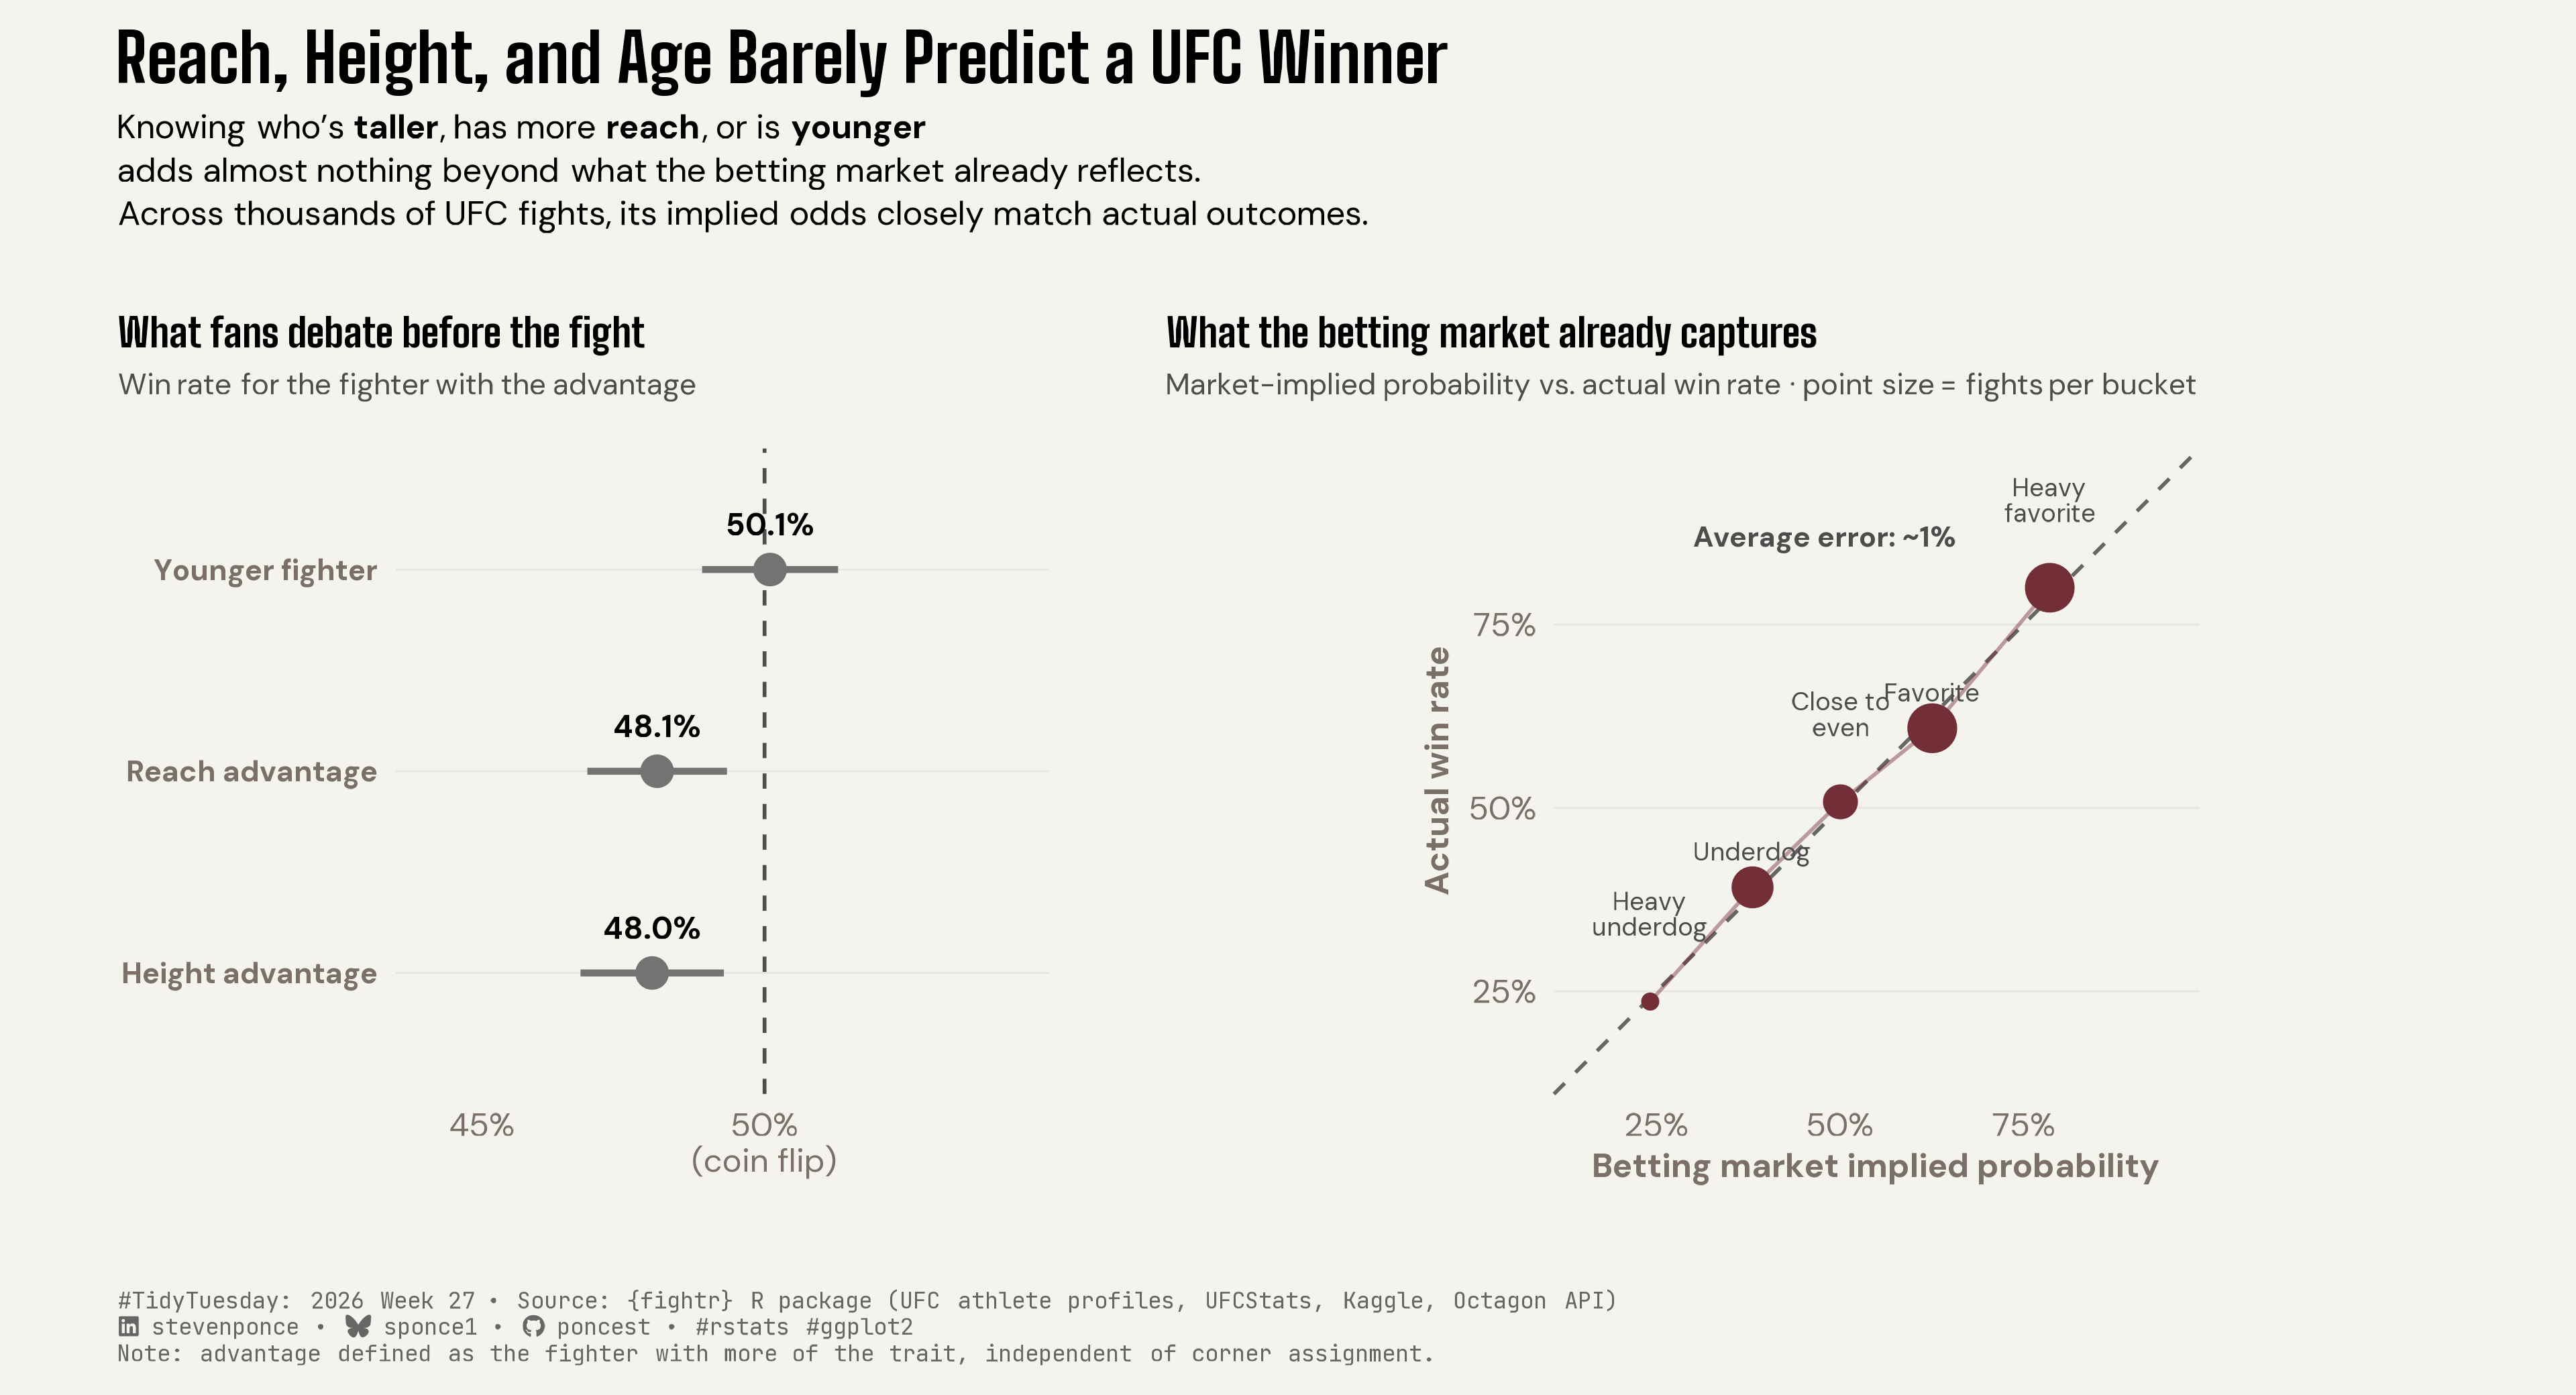

Reproduce this figure in R.

## Challenge: #TidyTuesday 2026 week 27
## Data:      UFC Athletes and Fight Data
## Author:    Steven Ponce
## Date:      2026-07-05

## NOTE: This script uses custom helper functions for theming and formatting.
##       See "HELPER FUNCTIONS DOCUMENTATION" section at the end for details


# 1. LOAD PACKAGES & SETUP ----
if (!require("pacman")) install.packages("pacman")
pacman::p_load(
    tidyverse, ggtext, showtext, janitor, ggrepel,      
    scales, glue, skimr, binom, patchwork
)

### |- figure size ----
camcorder::gg_record(
    dir    = here::here("temp_plots"),
    device = "png",
    width  = 12,
    height = 6.5,
    units  = "in",
    dpi    = 320
)

# Source utility functions
source(here::here("R/utils/fonts.R"))
source(here::here("R/utils/social_icons.R"))
source(here::here("R/themes/base_theme.R"))
source(here::here("R/utils/snap.R"))


## 2. READ IN THE DATA ----
tt <- tidytuesdayR::tt_load(2026, week = 27)
ultimate_ufc_dataset <- tt$ultimate_ufc_dataset |> clean_names()
rm(tt)


## 3. EXAMINING THE DATA ----
glimpse(ultimate_ufc_dataset)


## 4. TIDY DATA ----

## |- panel A: physical-advantage win rates (corner-assignment-proof) ----
## Reach is systematically confounded with corner (Red is the betting
## favorite ~62% of the time), so advantage is defined as "did the
## fighter WITH more of the trait win," independent of corner.

adv_data <- ultimate_ufc_dataset |>
  filter(!is.na(winner)) |>
  mutate(
    reach_adv_won = case_when(
      reach_dif > 0 ~ winner == "Red",
      reach_dif < 0 ~ winner == "Blue", TRUE ~ NA
    ),
    height_adv_won = case_when(
      height_dif > 0 ~ winner == "Red",
      height_dif < 0 ~ winner == "Blue", TRUE ~ NA
    ),
    younger_won = case_when(
      age_dif < 0 ~ winner == "Red",
      age_dif > 0 ~ winner == "Blue", TRUE ~ NA
    )
  )

wilson_summary <- function(x, label) {
  x <- x[!is.na(x)]
  ci <- binom.wilson(sum(x), length(x))
  tibble(trait = label, mean = ci$mean, lower = ci$lower, upper = ci$upper, n = ci$n)
}

advantage_summary <- bind_rows(
  wilson_summary(adv_data$reach_adv_won, "Reach advantage"),
  wilson_summary(adv_data$height_adv_won, "Height advantage"),
  wilson_summary(adv_data$younger_won, "Younger fighter")
) |>
  mutate(trait = fct_reorder(trait, mean))

### |- panel B: betting-market calibration curve ----
implied_prob <- function(odds) {
  if_else(odds < 0, -odds / (-odds + 100), 100 / (odds + 100))
}

calibration_data <- ultimate_ufc_dataset |>
  filter(!is.na(r_odds), !is.na(winner)) |>
  mutate(
    r_implied = implied_prob(r_odds),
    red_won = winner == "Red",
    implied_bucket = case_when(
      r_implied < 0.30 ~ "Heavy\nunderdog",
      r_implied < 0.45 ~ "Underdog",
      r_implied < 0.55 ~ "Close to\neven",
      r_implied < 0.70 ~ "Favorite",
      TRUE ~ "Heavy\nfavorite"
    ),
    implied_bucket = fct_reorder(implied_bucket, r_implied)
  ) |>
  group_by(implied_bucket) |>
  summarise(
    n = n(),
    mean_implied = mean(r_implied),
    actual_win_rate = mean(red_won),
    .groups = "drop"
  )

avg_calibration_error <- calibration_data |>
  summarise(avg_abs_gap = mean(abs(actual_win_rate - mean_implied))) |>
  pull(avg_abs_gap)


## 5. VISUALIZATION ----

### |-  plot aesthetics ----
clrs <- get_theme_colors(
  palette = c("highlight" = "#722F37", "secondary" = "gray70")
)

### |- titles and caption ----

title_text <- str_glue("Reach, Height, and Age Barely Predict a UFC Winner")

subtitle_text <- str_glue(
  "Knowing who's **taller**, has more **reach**, or is **younger**<br>",
  "adds almost nothing beyond what the betting market already reflects.<br>",
  "Across thousands of UFC fights, its implied odds closely match actual outcomes."
)

caption_text <- create_social_caption(
  tt_year = 2026,
  tt_week = 27,
  source_text = "{fightr} R package (UFC athlete profiles, UFCStats, Kaggle, Octagon API)"
)

caption_text <- str_glue(
  "{caption_text}<br>",
  "Note: advantage defined as the fighter with more of the trait, independent of corner assignment."
)

### |-  fonts ----
setup_fonts()
fonts <- get_font_families()

### |-  plot theme ----
base_theme <- create_base_theme(clrs)

weekly_theme <- extend_weekly_theme(
  base_theme,
  theme(
    plot.title = element_text(
      face = "bold", family = fonts$title_1, size = rel(1.4), margin = margin(b = 6)
    ),
    plot.subtitle = element_markdown(
      family = fonts$subtitle, size = rel(0.95), lineheight = 1.2, margin = margin(b = 16)
    ),
    panel.grid.major.y = element_line(color = "gray90", linewidth = 0.3),
    panel.grid.major.x = element_blank(),
    panel.grid.minor = element_blank(),
    axis.ticks = element_blank(),
    strip.text = element_text(face = "bold", family = fonts$title, size = rel(0.9))
  )
)

theme_set(weekly_theme)

### |- plot ----

### |- Panel A: physical advantage win rates ----
p_advantage <- ggplot(advantage_summary, aes(x = mean, y = trait)) +
  geom_vline(xintercept = 0.5, linetype = "dashed", color = "gray30", linewidth = 0.6) +
  geom_pointrange(
    aes(xmin = lower, xmax = upper),
    color = "gray45", fill = "gray45",
    size = 0.9, linewidth = 1.1, shape = 21
  ) +
  geom_text(
    aes(label = percent(mean, accuracy = 0.1)),
    vjust = -1.6, family = fonts$text, fontface = "bold", size = 3.6
  ) +
  scale_x_continuous(
    labels = c("45%", "50%\n(coin flip)"),
    limits = c(0.44, 0.545),
    breaks = c(0.45, 0.50)
  ) +
  coord_cartesian(clip = "off") +
  labs(
    title = "What fans debate before the fight",
    subtitle = "Win rate for the fighter with the advantage",
    x = NULL, y = NULL
  ) +
  theme(
    plot.title = element_text(size = rel(0.95), face = "bold", family = fonts$title_1),
    plot.subtitle = element_markdown(size = rel(0.7), color = "gray30"),
    axis.text.y = element_text(size = rel(0.9), face = "bold")
  )

### |- Panel B: calibration curve ----
p_calibration <- ggplot(calibration_data, aes(x = mean_implied, y = actual_win_rate)) +
  geom_abline(slope = 1, intercept = 0, linetype = "dashed", color = "gray40", linewidth = 0.6) +
  geom_line(color = "#722F37", linewidth = 0.6, alpha = 0.45) +
  geom_point(aes(size = n), color = "#722F37") +
  geom_text(
    aes(label = implied_bucket),
    vjust = -1.5, family = fonts$text, size = 3, lineheight = 0.85, color = "gray30"
  ) +
  annotate(
    "text",
    x = 0.30, y = 0.87,
    label = str_glue("Average error: ~{percent(avg_calibration_error, accuracy = 1)}"),
    family = fonts$text, fontface = "bold", size = 3.4, color = "gray30", hjust = 0
  ) +
  scale_x_continuous(labels = percent_format(accuracy = 1), limits = c(0.15, 0.95)) +
  scale_y_continuous(labels = percent_format(accuracy = 1), limits = c(0.15, 0.95)) +
  scale_size_continuous(range = c(2, 7), guide = "none") +
  coord_fixed(clip = "off") +
  labs(
    title = "What the betting market already captures",
    subtitle = "Market-implied probability vs. actual win rate  ·  point size = fights per bucket",
    x = "Betting market implied probability",
    y = "Actual win rate"
  ) +
  theme(
    plot.title = element_text(size = rel(0.95), face = "bold", family = fonts$title_1),
    plot.subtitle = element_markdown(size = rel(0.7), color = "gray30"),
    axis.title = element_text(size = rel(0.8))
  )

### |- combine plots ----
combined_plot <- p_advantage + p_calibration +
  plot_layout(widths = c(0.72, 1.28)) +
  plot_annotation(
    title = title_text,
    subtitle = subtitle_text,
    caption = caption_text,
    theme = theme(
      plot.title = element_text(
        face = "bold", family = fonts$title_1, size = rel(1.6),
        margin = margin(b = 6)
      ),
      plot.subtitle = element_markdown(
        family = fonts$subtitle, size = rel(0.8), lineheight = 1.3,
        margin = margin(b = 18)
      ),
      plot.caption = element_markdown(
        family = fonts$caption, size = rel(0.55), color = "gray40",
        hjust = 0, margin = margin(t = 14), lineheight = 1.15
      )
    )
  )


### |- preview ----
snap(combined_plot)


# 6. HELPER FUNCTIONS DOCUMENTATION ----

## ============================================================================ ##
##                     CUSTOM HELPER FUNCTIONS                                  ##
## ============================================================================ ##
#
# This analysis uses custom helper functions for consistent theming, fonts,
# and formatting across all my #TidyTuesday projects. The core analysis logic
# (data tidying and visualization) uses only standard tidyverse packages.
#
# -----------------------------------------------------------------------------
# FUNCTIONS USED IN THIS SCRIPT:
# -----------------------------------------------------------------------------
#
# 📂 R/utils/fonts.R
#    • setup_fonts()       - Initialize Google Fonts with showtext
#    • get_font_families() - Return standardized font family names
#
# 📂 R/utils/social_icons.R
#    • create_social_caption() - Generate formatted caption with social handles
#                                and #TidyTuesday attribution
#
# 📂 R/themes/base_theme.R
#    • create_base_theme()   - Create consistent base ggplot2 theme
#    • extend_weekly_theme() - Add weekly-specific theme customizations
#    • get_theme_colors()    - Get color palettes for highlight/text
#
# -----------------------------------------------------------------------------
# WHY CUSTOM FUNCTIONS?
# -----------------------------------------------------------------------------
# These utilities eliminate repetitive code and ensure visual consistency
# across 50+ weekly visualizations. Instead of copy-pasting 30+ lines of
# theme() code each week, I use create_base_theme() and extend as needed.
#
# -----------------------------------------------------------------------------
# VIEW SOURCE CODE:
# -----------------------------------------------------------------------------
# All helper functions are open source on GitHub:
# 🔗 https://github.com/poncest/tidytuesday/tree/main/R
#
# Main files:
#   • R/utils/fonts.R         - Font setup and management
#   • R/utils/social_icons.R  - Caption generation with icons
#   • R/themes/base_theme.R   - Reusable ggplot2 themes
#
# -----------------------------------------------------------------------------
# REPRODUCIBILITY:
# -----------------------------------------------------------------------------
# To run this script:
#
# Option 1 - Use the helper functions (recommended):
#   1. Clone the repo: https://github.com/poncest/tidytuesday/
#   2. Make sure the R/ directory structure is maintained
#   3. Run the script as-is
#
# Option 2 - Replace with standard code:
#   1. Replace setup_fonts() with your own font setup
#   2. Replace get_theme_colors() with manual color definitions
#   3. Replace create_base_theme() with theme_minimal() + theme()
#   4. Replace create_social_caption() with manual caption text
#
## ============================================================================ ##


# 7. SESSION INFO ----
sessioninfo::session_info(include_base = TRUE)

# ─ Session info ─────────────────────────────────────────────────────────────────────────
# setting  value
# version  R version 4.5.3 (2026-03-11 ucrt)
# os       Windows 11 x64 (build 26100)
# system   x86_64, mingw32
# ui       RStudio
# language (EN)
# collate  English_United States.utf8
# ctype    English_United States.utf8
# tz       America/New_York
# date     2026-07-05
# rstudio  2026.04.0+526 Globemaster Allium (desktop)
# pandoc   NA
# 
# ─ Packages ─────────────────────────────────────────────────────────────────────────────
# ! package      * version  date (UTC) lib source
# base         * 4.5.3    2026-03-11 [?] local
# base64enc      0.1-6    2026-02-02 [1] CRAN (R 4.5.2)
# binom        * 1.1-1.1  2022-05-02 [1] CRAN (R 4.5.3)
# bit            4.6.0    2025-03-06 [1] CRAN (R 4.5.3)
# bit64          4.6.0-1  2025-01-16 [1] CRAN (R 4.5.3)
# camcorder      0.1.0    2022-10-03 [1] CRAN (R 4.5.3)
# cli            3.6.6    2026-04-09 [1] CRAN (R 4.5.3)
# commonmark     2.0.0    2025-07-07 [1] CRAN (R 4.5.3)
# P compiler       4.5.3    2026-03-11 [2] local
# crayon         1.5.3    2024-06-20 [1] CRAN (R 4.5.3)
# curl           7.0.0    2025-08-19 [1] CRAN (R 4.5.3)
# P datasets     * 4.5.3    2026-03-11 [2] local
# digest         0.6.39   2025-11-19 [1] CRAN (R 4.5.3)
# dplyr        * 1.2.1    2026-04-03 [1] CRAN (R 4.5.3)
# evaluate       1.0.5    2025-08-27 [1] CRAN (R 4.5.3)
# farver         2.1.2    2024-05-13 [1] CRAN (R 4.5.3)
# fastmap        1.2.0    2024-05-15 [1] CRAN (R 4.5.3)
# forcats      * 1.0.1    2025-09-25 [1] CRAN (R 4.5.3)
# generics       0.1.4    2025-05-09 [1] CRAN (R 4.5.3)
# ggplot2      * 4.0.3    2026-04-22 [1] CRAN (R 4.5.3)
# ggrepel      * 0.9.8    2026-03-17 [1] CRAN (R 4.5.3)
# ggtext       * 0.1.2    2022-09-16 [1] CRAN (R 4.5.3)
# gh             1.5.0    2025-05-26 [1] CRAN (R 4.5.3)
# gifski         1.32.0-2 2025-03-18 [1] CRAN (R 4.5.3)
# gitcreds       0.1.2    2022-09-08 [1] CRAN (R 4.5.3)
# glue         * 1.8.0    2024-09-30 [1] CRAN (R 4.5.3)
# P graphics     * 4.5.3    2026-03-11 [2] local
# P grDevices    * 4.5.3    2026-03-11 [2] local
# P grid           4.5.3    2026-03-11 [2] local
# gridtext       0.1.6    2026-02-19 [1] CRAN (R 4.5.3)
# gtable         0.3.6    2024-10-25 [1] CRAN (R 4.5.3)
# here         * 1.0.2    2025-09-15 [1] CRAN (R 4.5.3)
# hms            1.1.4    2025-10-17 [1] CRAN (R 4.5.3)
# htmltools      0.5.9    2025-12-04 [1] CRAN (R 4.5.3)
# httr2          1.2.2    2025-12-08 [1] CRAN (R 4.5.3)
# janitor      * 2.2.1    2024-12-22 [1] CRAN (R 4.5.3)
# jsonlite       2.0.0    2025-03-27 [1] CRAN (R 4.5.3)
# knitr          1.51     2025-12-20 [1] CRAN (R 4.5.3)
# labeling       0.4.3    2023-08-29 [1] CRAN (R 4.5.2)
# lifecycle      1.0.5    2026-01-08 [1] CRAN (R 4.5.3)
# litedown       0.9      2025-12-18 [1] CRAN (R 4.5.3)
# lubridate    * 1.9.5    2026-02-04 [1] CRAN (R 4.5.3)
# magick         2.9.1    2026-02-28 [1] CRAN (R 4.5.3)
# magrittr       2.0.5    2026-04-04 [1] CRAN (R 4.5.3)
# markdown       2.0      2025-03-23 [1] CRAN (R 4.5.3)
# P methods      * 4.5.3    2026-03-11 [2] local
# otel           0.2.0    2025-08-29 [1] CRAN (R 4.5.3)
# pacman       * 0.5.1    2019-03-11 [1] CRAN (R 4.5.3)
# P parallel       4.5.3    2026-03-11 [2] local
# patchwork    * 1.3.2    2025-08-25 [1] CRAN (R 4.5.3)
# pillar         1.11.1   2025-09-17 [1] CRAN (R 4.5.3)
# pkgconfig      2.0.3    2019-09-22 [1] CRAN (R 4.5.3)
# purrr        * 1.2.2    2026-04-10 [1] CRAN (R 4.5.3)
# R6             2.6.1    2025-02-15 [1] CRAN (R 4.5.3)
# ragg           1.5.2    2026-03-23 [1] CRAN (R 4.5.3)
# rappdirs       0.3.4    2026-01-17 [1] CRAN (R 4.5.3)
# RColorBrewer   1.1-3    2022-04-03 [1] CRAN (R 4.5.2)
# Rcpp           1.1.1    2026-01-10 [1] CRAN (R 4.5.3)
# readr        * 2.2.0    2026-02-19 [1] CRAN (R 4.5.3)
# repr           1.1.7    2024-03-22 [1] CRAN (R 4.5.3)
# rlang          1.2.0    2026-04-06 [1] CRAN (R 4.5.3)
# rprojroot      2.1.1    2025-08-26 [1] CRAN (R 4.5.3)
# rstudioapi     0.18.0   2026-01-16 [1] CRAN (R 4.5.3)
# rsvg           2.7.0    2025-09-08 [1] CRAN (R 4.5.3)
# S7             0.2.1    2025-11-14 [1] CRAN (R 4.5.3)
# scales       * 1.4.0    2025-04-24 [1] CRAN (R 4.5.3)
# sessioninfo    1.2.3    2025-02-05 [1] CRAN (R 4.5.3)
# showtext     * 0.9-8    2026-03-21 [1] CRAN (R 4.5.3)
# showtextdb   * 3.0      2020-06-04 [1] CRAN (R 4.5.3)
# skimr        * 2.2.2    2026-01-10 [1] CRAN (R 4.5.3)
# snakecase      0.11.1   2023-08-27 [1] CRAN (R 4.5.3)
# P stats        * 4.5.3    2026-03-11 [2] local
# stringi        1.8.7    2025-03-27 [1] CRAN (R 4.5.2)
# stringr      * 1.6.0    2025-11-04 [1] CRAN (R 4.5.3)
# svglite        2.2.2    2025-10-21 [1] CRAN (R 4.5.3)
# sysfonts     * 0.8.9    2024-03-02 [1] CRAN (R 4.5.3)
# systemfonts    1.3.2    2026-03-05 [1] CRAN (R 4.5.3)
# textshaping    1.0.5    2026-03-06 [1] CRAN (R 4.5.3)
# tibble       * 3.3.1    2026-01-11 [1] CRAN (R 4.5.3)
# tidyr        * 1.3.2    2025-12-19 [1] CRAN (R 4.5.3)
# tidyselect     1.2.1    2024-03-11 [1] CRAN (R 4.5.3)
# tidytuesdayR   1.3.2    2026-04-12 [1] CRAN (R 4.5.3)
# tidyverse    * 2.0.0    2023-02-22 [1] CRAN (R 4.5.3)
# timechange     0.4.0    2026-01-29 [1] CRAN (R 4.5.3)
# P tools          4.5.3    2026-03-11 [2] local
# tzdb           0.5.0    2025-03-15 [1] CRAN (R 4.5.3)
# P utils        * 4.5.3    2026-03-11 [2] local
# vctrs          0.7.3    2026-04-11 [1] CRAN (R 4.5.3)
# vroom          1.7.1    2026-03-31 [1] CRAN (R 4.5.3)
# withr          3.0.2    2024-10-28 [1] CRAN (R 4.5.3)
# xfun           0.57     2026-03-20 [1] CRAN (R 4.5.3)
# xml2           1.5.2    2026-01-17 [1] CRAN (R 4.5.3)
# 
# [1] C:/Users/poncest/AppData/Local/R/win-library/4.5
# [2] C:/Program Files/R/R-4.5.3/library
# 
# * ── Packages attached to the search path.
# P ── Loaded and on-disk path mismatch.
# 
# ────────────────────────────────────────────────────────────────────────────────────────
